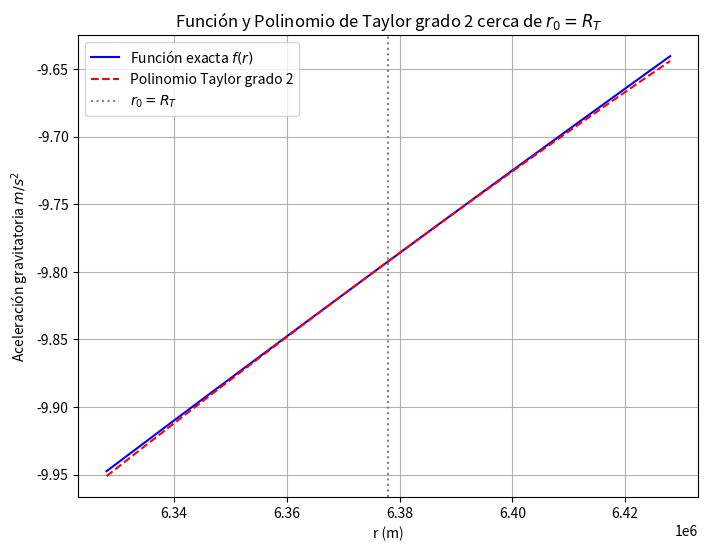

Reproduce this figure in Python.
import numpy as np
import matplotlib.pyplot as plt

G = 6.67e-11
M = 5.972e24
RT = 6378000


def f(r):
    return -(G * M) / (r ** 2)


def f1(r):
    return (2 * G * M) / (r ** 3)


def f2(r):
    return -(6 * G * M) / (r ** 4)


def f3(r):
    return (24 * G * M) / (r ** 5)


def p1(r, a):
    return f(a) + f1(r) * (r - a)


def p2(r, a):
    return p1(r, a) + f2(a) / 2 * (r - a) ** 2


def p3(r, a):
    return p2(r, a) + f3(a) / 6 * (r - a) ** 3


print("--- Parte 1 ---")

print("- 2 -")

h = 8849

print(f"f(RT + h) = {f(RT + h):.4}")
print(f"f(RT) = {f(RT):.4}")
print(f"Diferencia relativa: {(f(RT + h) - f(RT)) / f(RT):.2%}")

print("- Parte 3 -")

print(f"f(RT + h) = {f(RT + h):}")
print(f"P2(RT + h) = {p2(RT + h,RT ):}")
print(f"Diferencia relativa ={f(RT + h) - p2(RT + h,RT ):}")

r_values = np.linspace(RT - 5e4, RT + 5e4, 500)  # +/- 50 km alrededor de R_T

# Evaluar función y polinomio
f_values = f(r_values)
P2_values = p2(r_values, RT)

plt.figure(figsize=(8,6))
plt.plot(r_values, f_values, label='Función exacta $f(r)$', color='blue')
plt.plot(r_values, P2_values, label='Polinomio Taylor grado 2', color='red', linestyle='--')
plt.axvline(RT, color='grey', linestyle=':', label='$r_0 = R_T$')


plt.xlabel('r (m)')
plt.ylabel('Aceleración gravitatoria $m/s^2$')
plt.title('Función y Polinomio de Taylor grado 2 cerca de $r_0 = R_T$')
plt.legend()
plt.grid(True)
plt.show()

print("- 6 -")

print(f"f(0.01) = {f(0.01):.4}")
print(f"f(0.02) = {f(0.02):.4}")
print(f"Diferencia relativa: {(f(0.02) - f(0.01)) / f(0.01):.2%}")

print(f"p2(0.02) = {p2(0.02, 0.01):.4}")
print(f"Diferencia relativa entre p2(0.02) y f(0.02): {(p2(0.02, 0.01) - f(0.02)) / f(0.02):.2%}")
print(f"p3(0.02) = {p3(0.02, 0.01):.4}")
print(f"Diferencia relativa entre p3(0.02) y f(0.02): {(p3(0.02, 0.01) - f(0.02)) / f(0.02):.2%}")
